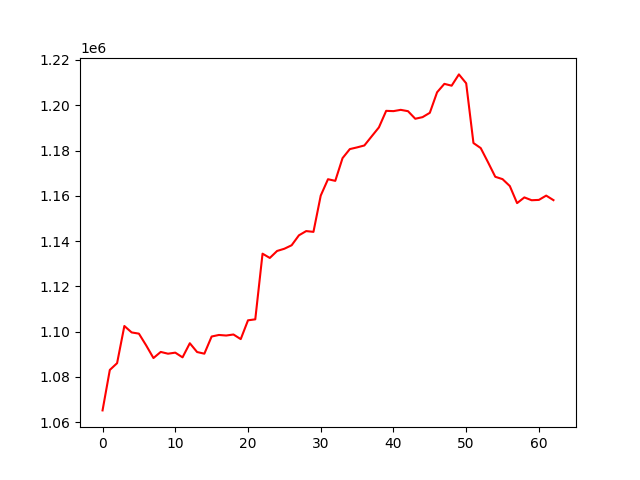

Values plotted in this chart, from the file beside it:
, 0
0, 1065162
1, 1083036
2, 1086037
3, 1102456
4, 1099613
5, 1099076
6, 1093871
7, 1088294
8, 1090998
9, 1090212
10, 1090681
11, 1088603
12, 1094839
13, 1090951
14, 1090223
15, 1097807
16, 1098493
17, 1098244
18, 1098702
19, 1096657
20, 1104966
21, 1105398
22, 1134408
23, 1132526
24, 1135611
25, 1136592
26, 1138131
27, 1142515
28, 1144394
29, 1144048
30, 1160072
31, 1167314
32, 1166588
33, 1176626
34, 1180620
35, 1181376
36, 1182222
37, 1186233
38, 1190209
39, 1197524
40, 1197395
41, 1197963
42, 1197372
43, 1194029
44, 1194737
45, 1196654
46, 1205736
47, 1209448
48, 1208633
49, 1213625
50, 1209692
51, 1183297
52, 1181065
53, 1174820
54, 1168387
55, 1167344
56, 1164294
57, 1156744
58, 1159275
59, 1158023
... 3 more rows
